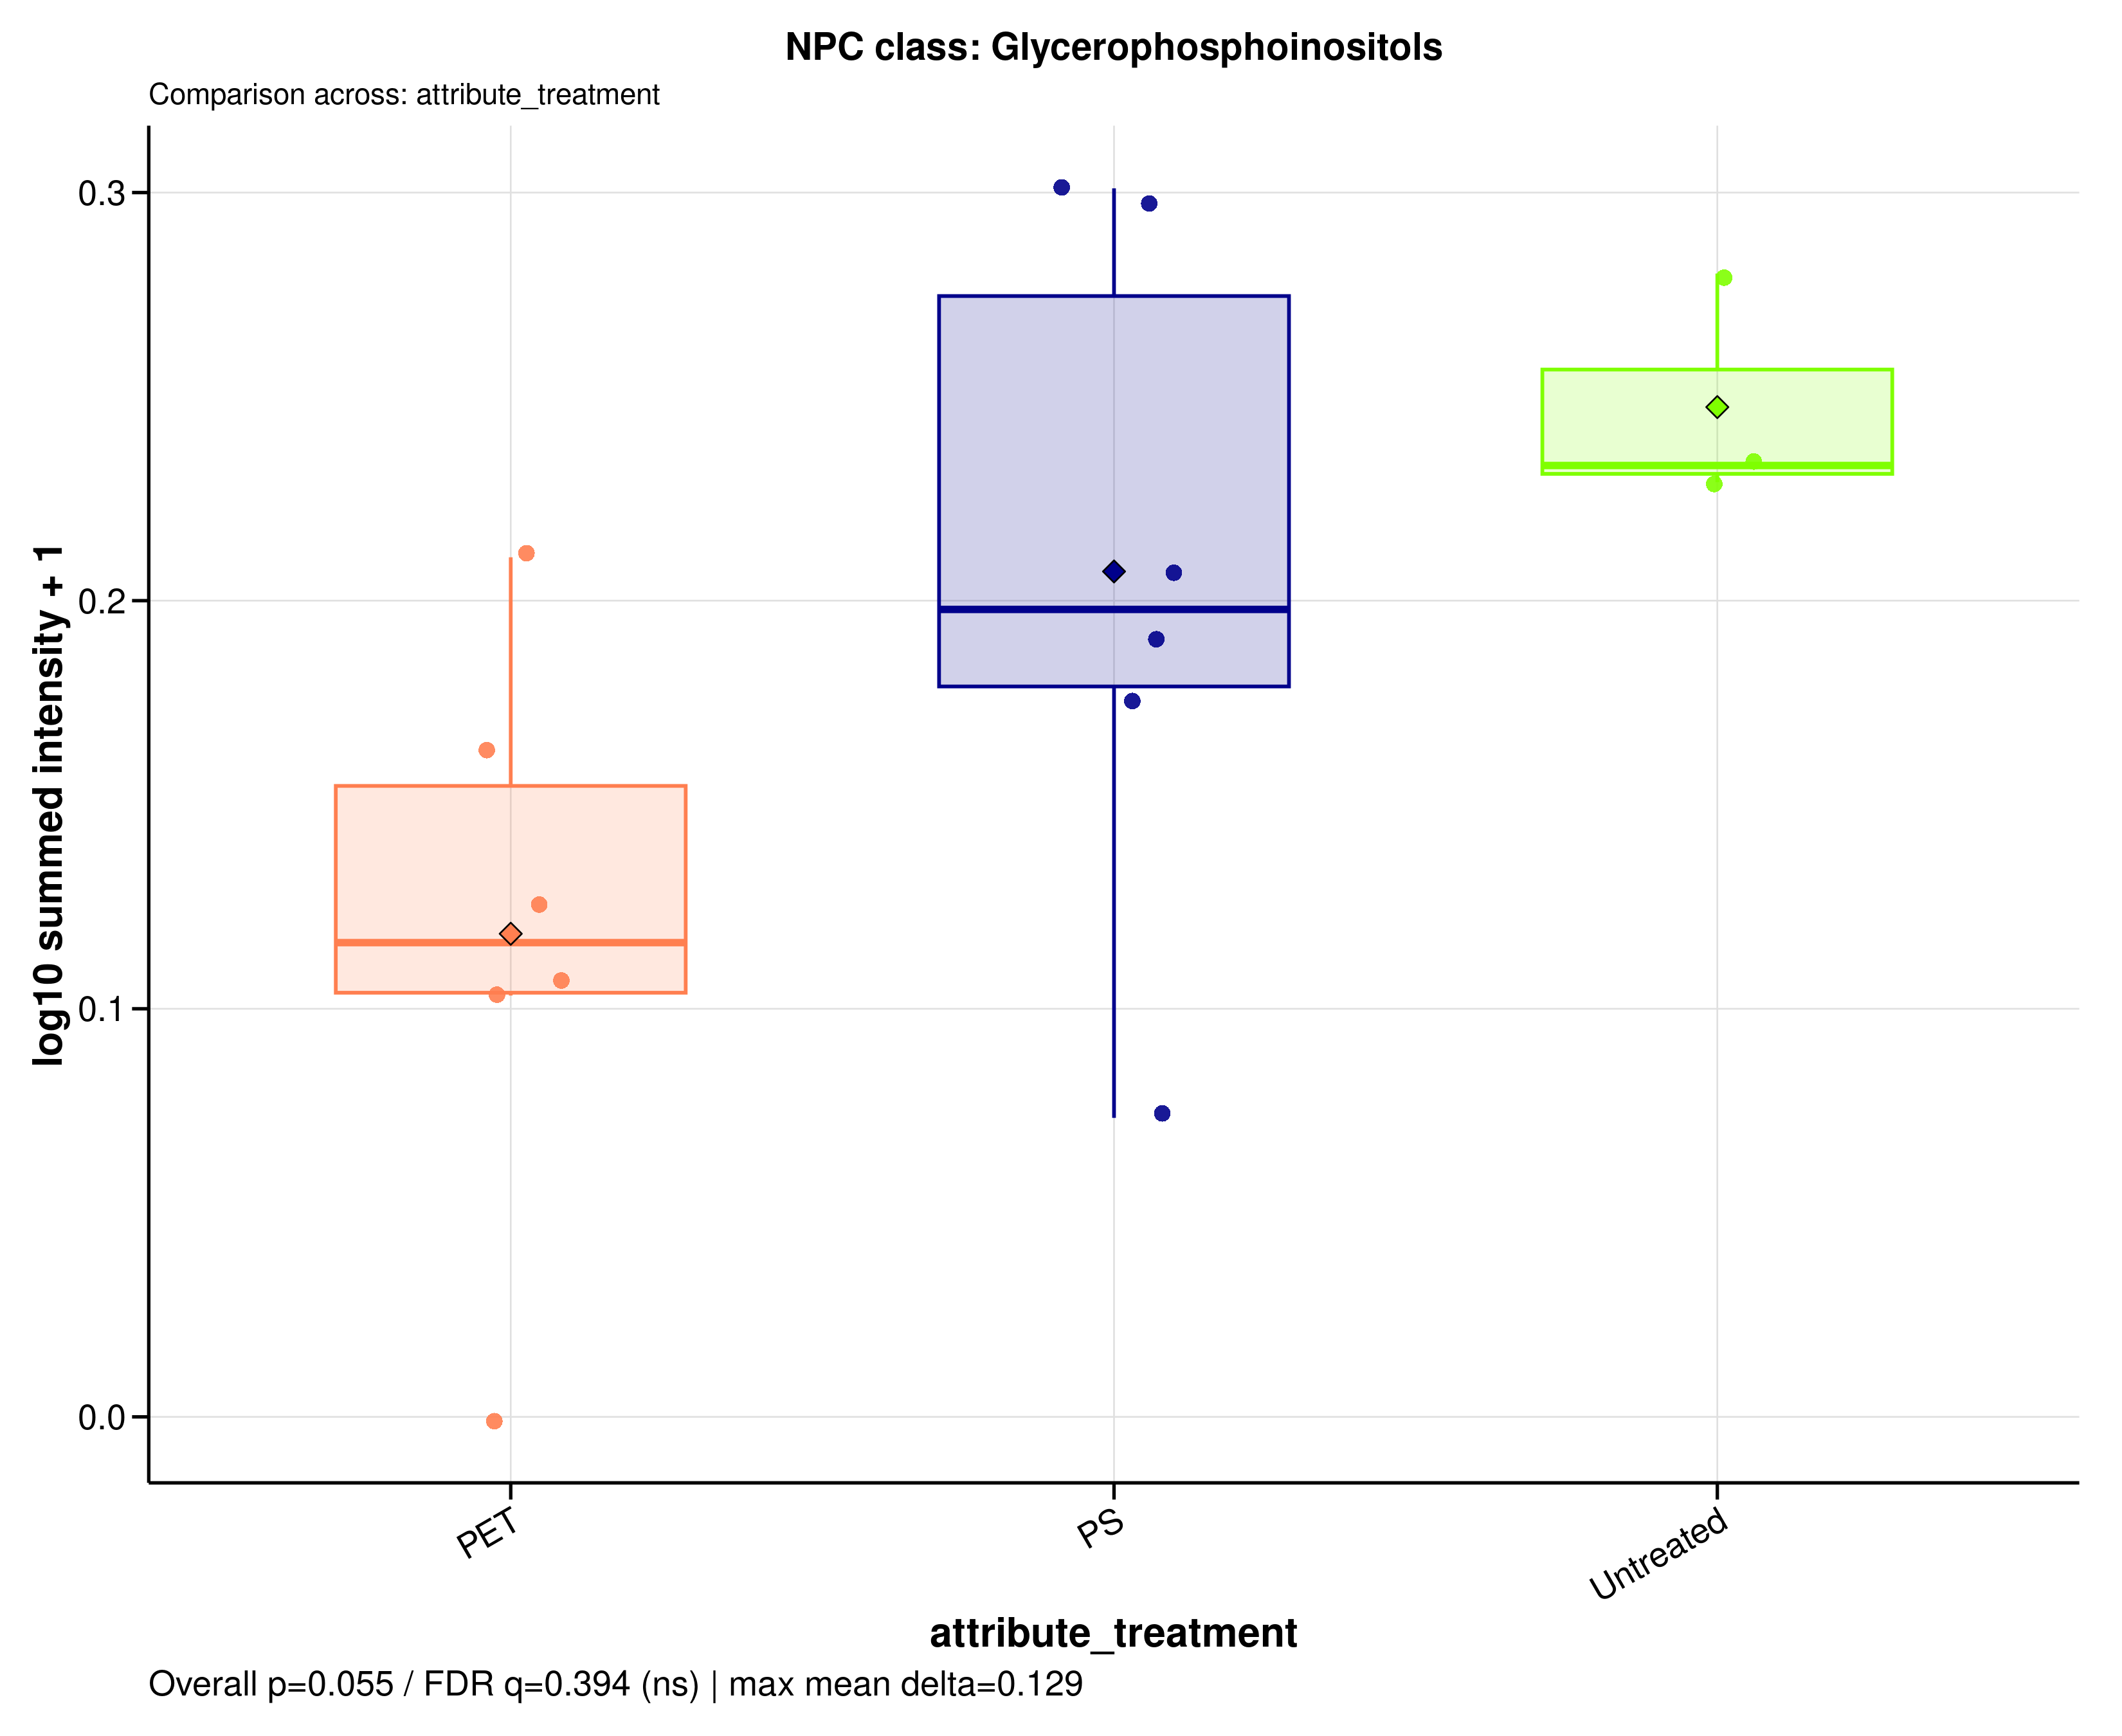

Source data for this figure (header and first rows):
sample_id	group	data_source	npc_level	npc_term	npc_label	npc_plot_label	npc_pathway	npc_superclass	npc_class	n_features	summed_intensity	plot_intensity	npc_overall_test	npc_overall_p_value	npc_overall_q_value	npc_overall_significance	npc_max_mean_difference	npc_max_median_difference
A549_110626_PET05	PET	filtered	class	Glycerophosphoinositols	NPC class: Glycerophosphoinositols	Glycerophosphoinositols	Fatty acids	Glycerophospholipids	Glycerophosphoinositols	1	0.2765	0.106	kruskal_wallis	0.05457	0.3943	ns	0.129	0.1169
A549_110626_PET100	PET	filtered	class	Glycerophosphoinositols	NPC class: Glycerophosphoinositols	Glycerophosphoinositols	Fatty acids	Glycerophospholipids	Glycerophosphoinositols	1	0.2684	0.1032	kruskal_wallis	0.05457	0.3943	ns	0.129	0.1169
A549_110626_PS05	PS	filtered	class	Glycerophosphoinositols	NPC class: Glycerophosphoinositols	Glycerophosphoinositols	Fatty acids	Glycerophospholipids	Glycerophosphoinositols	1	0.1838	0.07328	kruskal_wallis	0.05457	0.3943	ns	0.129	0.1169
A549_110626_PS100	PS	filtered	class	Glycerophosphoinositols	NPC class: Glycerophosphoinositols	Glycerophosphoinositols	Fatty acids	Glycerophospholipids	Glycerophosphoinositols	1	0.4973	0.1753	kruskal_wallis	0.05457	0.3943	ns	0.129	0.1169
A549_110626_untreated	Untreated	filtered	class	Glycerophosphoinositols	NPC class: Glycerophosphoinositols	Glycerophosphoinositols	Fatty acids	Glycerophospholipids	Glycerophosphoinositols	1	0.7105	0.2331	kruskal_wallis	0.05457	0.3943	ns	0.129	0.1169
A549_180626_PET05	PET	filtered	class	Glycerophosphoinositols	NPC class: Glycerophosphoinositols	Glycerophosphoinositols	Fatty acids	Glycerophospholipids	Glycerophosphoinositols	1	0	0	kruskal_wallis	0.05457	0.3943	ns	0.129	0.1169
A549_180626_PET100	PET	filtered	class	Glycerophosphoinositols	NPC class: Glycerophosphoinositols	Glycerophosphoinositols	Fatty acids	Glycerophospholipids	Glycerophosphoinositols	1	0.4589	0.164	kruskal_wallis	0.05457	0.3943	ns	0.129	0.1169
A549_180626_PS05	PS	filtered	class	Glycerophosphoinositols	NPC class: Glycerophosphoinositols	Glycerophosphoinositols	Fatty acids	Glycerophospholipids	Glycerophosphoinositols	1	0.9843	0.2976	kruskal_wallis	0.05457	0.3943	ns	0.129	0.1169
A549_180626_PS100	PS	filtered	class	Glycerophosphoinositols	NPC class: Glycerophosphoinositols	Glycerophosphoinositols	Fatty acids	Glycerophospholipids	Glycerophosphoinositols	1	0.606	0.2057	kruskal_wallis	0.05457	0.3943	ns	0.129	0.1169
A549_180626_untreated	Untreated	filtered	class	Glycerophosphoinositols	NPC class: Glycerophosphoinositols	Glycerophosphoinositols	Fatty acids	Glycerophospholipids	Glycerophosphoinositols	1	0.6944	0.229	kruskal_wallis	0.05457	0.3943	ns	0.129	0.1169
A549_210626_PET05	PET	filtered	class	Glycerophosphoinositols	NPC class: Glycerophosphoinositols	Glycerophosphoinositols	Fatty acids	Glycerophospholipids	Glycerophosphoinositols	1	0.3378	0.1264	kruskal_wallis	0.05457	0.3943	ns	0.129	0.1169
A549_210626_PET100	PET	filtered	class	Glycerophosphoinositols	NPC class: Glycerophosphoinositols	Glycerophosphoinositols	Fatty acids	Glycerophospholipids	Glycerophosphoinositols	1	0.6242	0.2106	kruskal_wallis	0.05457	0.3943	ns	0.129	0.1169
A549_210626_PS05	PS	filtered	class	Glycerophosphoinositols	NPC class: Glycerophosphoinositols	Glycerophosphoinositols	Fatty acids	Glycerophospholipids	Glycerophosphoinositols	1	0.5487	0.19	kruskal_wallis	0.05457	0.3943	ns	0.129	0.1169
A549_210626_PS100	PS	filtered	class	Glycerophosphoinositols	NPC class: Glycerophosphoinositols	Glycerophosphoinositols	Fatty acids	Glycerophospholipids	Glycerophosphoinositols	1	1	0.301	kruskal_wallis	0.05457	0.3943	ns	0.129	0.1169
A549_210626_untreated	Untreated	filtered	class	Glycerophosphoinositols	NPC class: Glycerophosphoinositols	Glycerophosphoinositols	Fatty acids	Glycerophospholipids	Glycerophosphoinositols	1	0.9061	0.2802	kruskal_wallis	0.05457	0.3943	ns	0.129	0.1169
